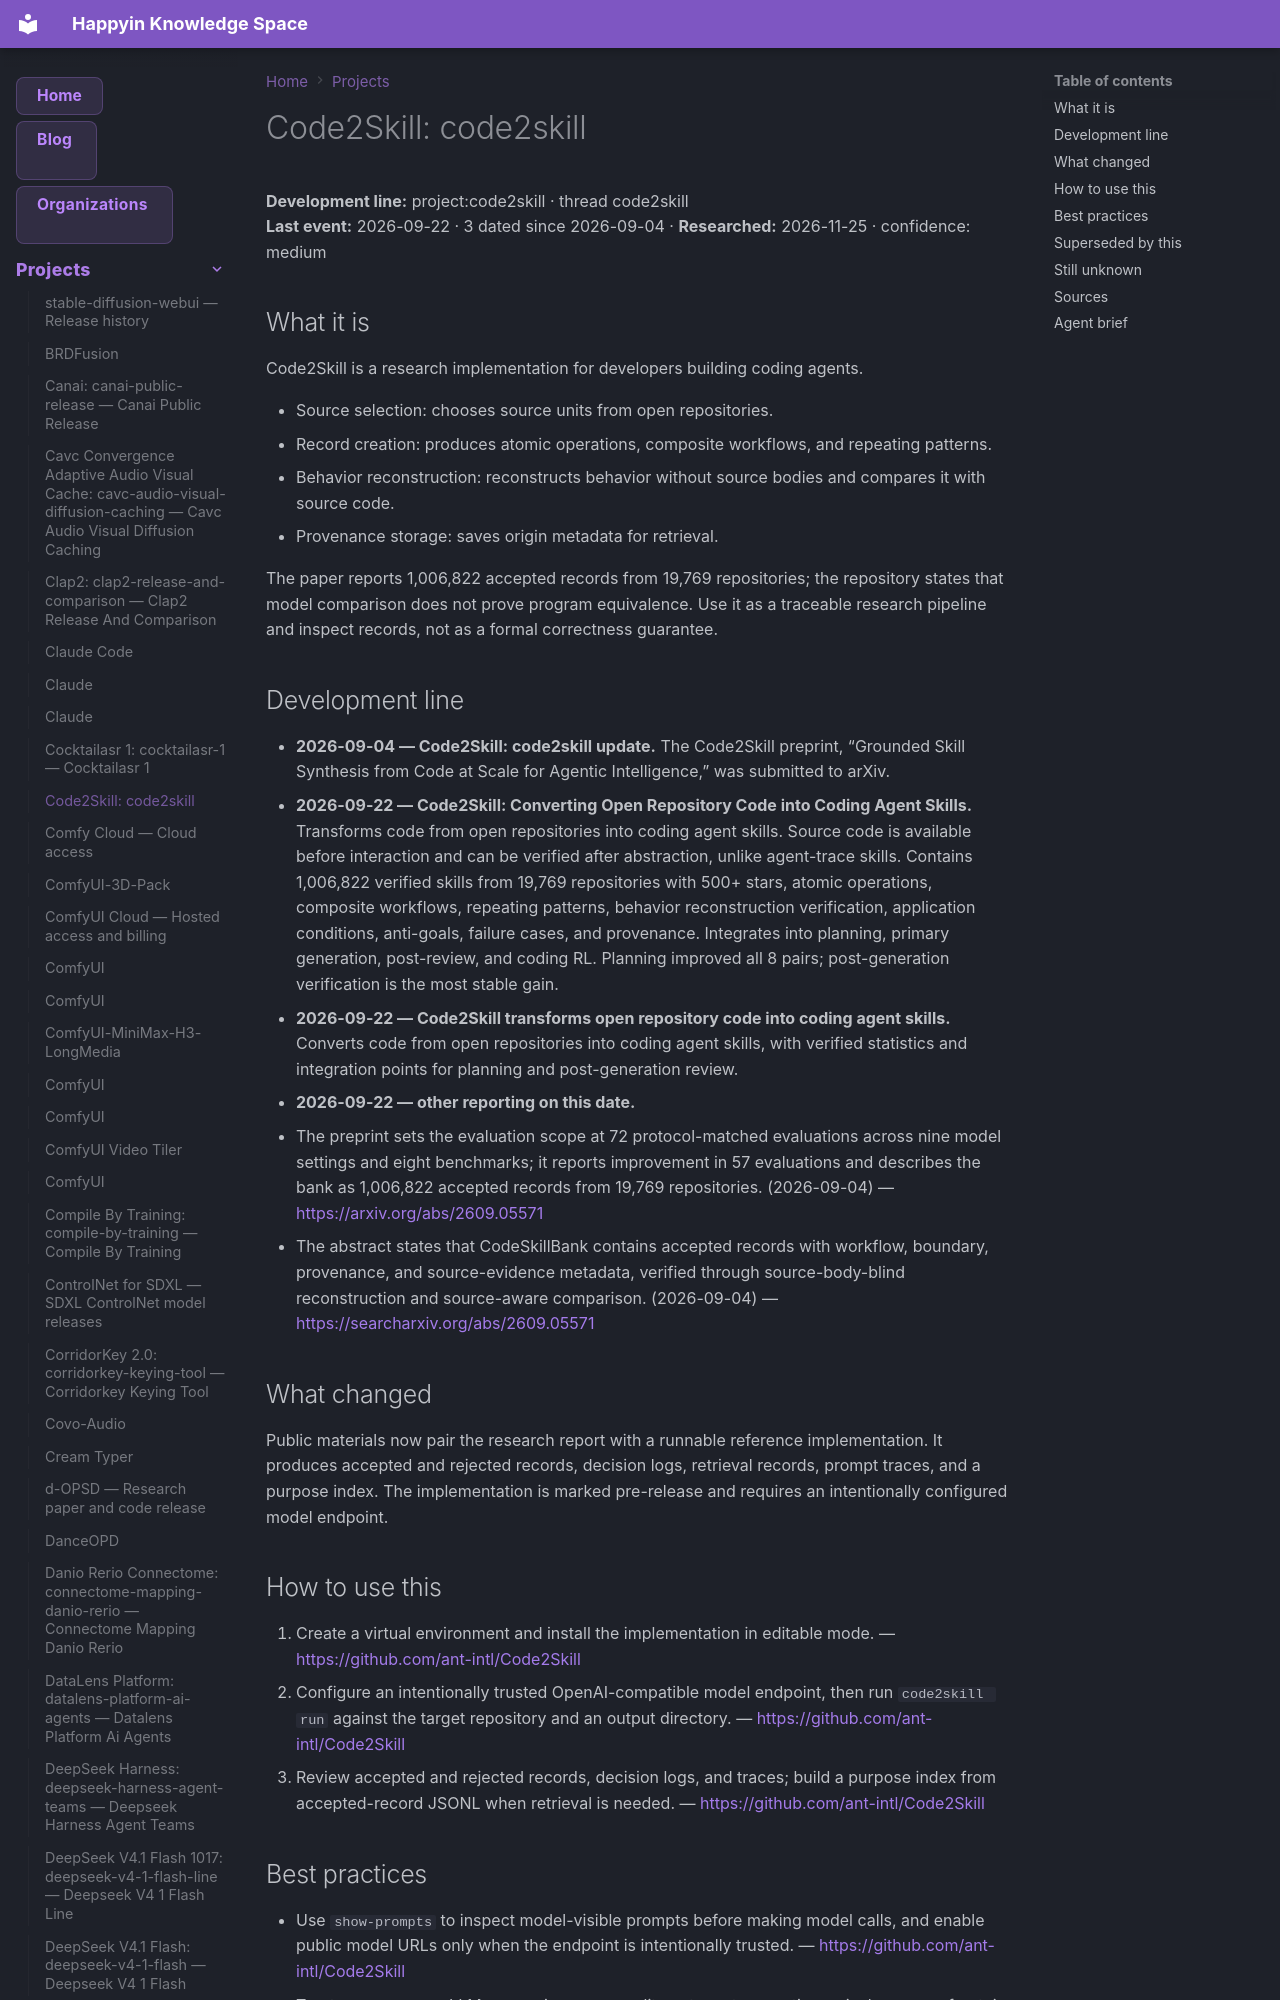

repository: AnastasiyaW/knowledge-space · page: projects/code2skill/index.html · generator: mkdocs

---
title: "Code2Skill: code2skill"
category: "projects"
date: 2026-09-22
tags: ["code2skill", "project"]
aliases: ["Code2Skill: code2skill"]
---

# Code2Skill: code2skill

**Development line:** project:code2skill · thread code2skill  
**Last event:** 2026-09-22 · 3 dated since 2026-09-04 · **Researched:** 2026-11-25 · confidence: medium

## What it is

Code2Skill is a research implementation for developers building coding agents.

- Source selection: chooses source units from open repositories.
- Record creation: produces atomic operations, composite workflows, and repeating patterns.
- Behavior reconstruction: reconstructs behavior without source bodies and compares it with source code.
- Provenance storage: saves origin metadata for retrieval.

The paper reports 1,006,822 accepted records from 19,769 repositories; the repository states that model comparison does not prove program equivalence. Use it as a traceable research pipeline and inspect records, not as a formal correctness guarantee.

## Development line

- **2026-09-04 — Code2Skill: code2skill update.** The Code2Skill preprint, “Grounded Skill Synthesis from Code at Scale for Agentic Intelligence,” was submitted to arXiv.
- **2026-09-22 — Code2Skill: Converting Open Repository Code into Coding Agent Skills.** Transforms code from open repositories into coding agent skills. Source code is available before interaction and can be verified after abstraction, unlike agent-trace skills. Contains 1,006,822 verified skills from 19,769 repositories with 500+ stars, atomic operations, composite workflows, repeating patterns, behavior reconstruction verification, application conditions, anti-goals, failure cases, and provenance. Integrates into planning, primary generation, post-review, and coding RL. Planning improved all 8 pairs; post-generation verification is the most stable gain.
- **2026-09-22 — Code2Skill transforms open repository code into coding agent skills.** Converts code from open repositories into coding agent skills, with verified statistics and integration points for planning and post-generation review.
- **2026-09-22 — other reporting on this date.**
  - The preprint sets the evaluation scope at 72 protocol-matched evaluations across nine model settings and eight benchmarks; it reports improvement in 57 evaluations and describes the bank as 1,006,822 accepted records from 19,769 repositories. (2026-09-04) — <https://arxiv.org/abs/2609.05571>
  - The abstract states that CodeSkillBank contains accepted records with workflow, boundary, provenance, and source-evidence metadata, verified through source-body-blind reconstruction and source-aware comparison. (2026-09-04) — <https://searcharxiv.org/abs/2609.05571>

## What changed

Public materials now pair the research report with a runnable reference implementation. It produces accepted and rejected records, decision logs, retrieval records, prompt traces, and a purpose index. The implementation is marked pre-release and requires an intentionally configured model endpoint.
